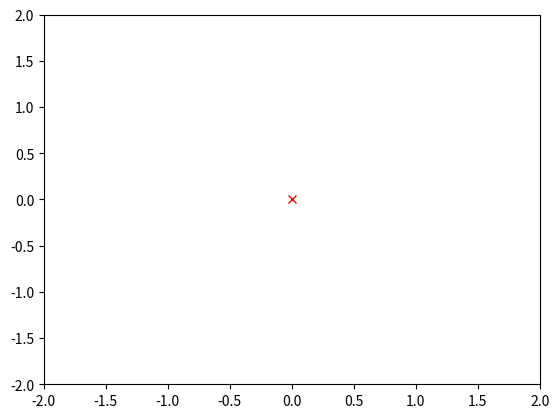

Source code (Python):
from numpy import sin , cos
import numpy as np
import matplotlib.pyplot as plt
import matplotlib.animation as animation
import random as random

fig,ax=plt.subplots()
ax.set_xlim([-2,2])
ax.set_ylim([-2,2])
origin=ax.plot(0,0,"x",color="red")
pos,=ax.plot([],[],"o",color="black")
curve,=ax.plot([],[],"-",color="blue")
text=ax.text(0.1,0.2,'',transform=ax.transAxes)

#define random start values for position and velocity
pendel_pos=[[random.uniform(-1,1)],[random.uniform(-1,1)]]
pendel_vel=[[random.uniform(-1,1)],[random.uniform(-1,1)]]

#define linspace for euler integration
t=np.linspace (0,100,10001)
dist=t[1]-t[0]
print(dist)

x_pos=pendel_pos[0]
y_pos=pendel_pos[1]
x_vel=pendel_vel[0]
y_vel=pendel_vel[1]

#basic version of euler iteration 
# x'(i+1)=x'(i)+h*x''(i)   mit x''(i)=-c*x(i) für c=D/m
#  x(i+1)=x(i)+h*x(i)                     
for i in range(len(t)):
       #
       x_vel.append(x_vel[i-1]+dist*(-3*x_pos[i-1]))
       y_vel.append(y_vel[i-1]+dist*(-3*y_pos[i-1]))
       x_pos.append(x_pos[i-1]+dist*x_vel[i-1])
       y_pos.append(y_pos[i-1]+dist*y_vel[i-1])
pendel_pos=[x_pos,y_pos]
pendel_vel=[x_vel,y_vel]

def init ():
        curve.set_data([],[])
        pos.set_data([],[])
        text.set_text('')
        return pos,text

# animationsschritt
def step(i):
        curve.set_data(pendel_pos[0][0:i],pendel_pos[1][0:i])
        pos.set_data([pendel_pos[0][i]],[pendel_pos[1][i]])
        text.set_text ("Schritt "+str(i))
        return curve,pos,text

ani=animation.FuncAnimation (fig,step,np.arange(1, len(t)),interval=25,blit=True,init_func =init)
plt.show ()
